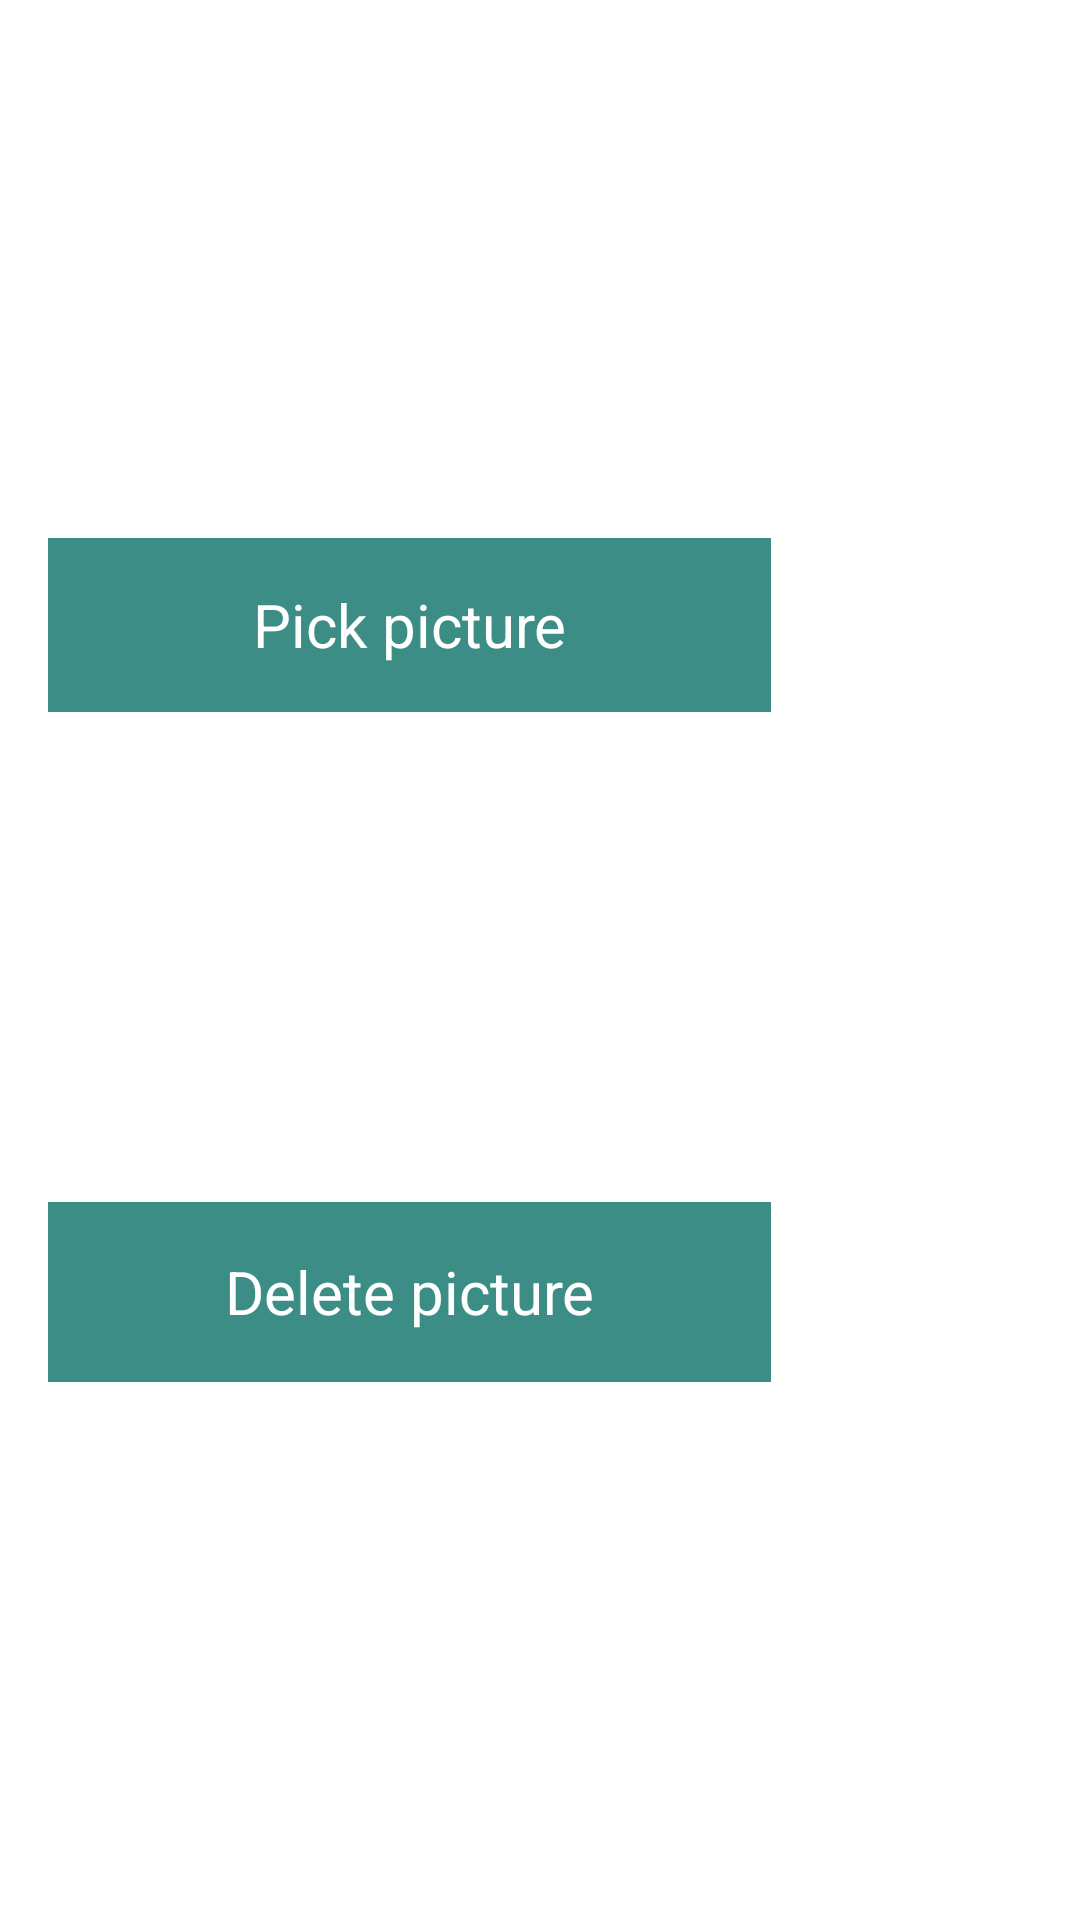

Reconstruct the res/layout file that produces this screen, plus the resources it refers to.
<!-- AndroidManifest.xml: application theme Theme.Camera -->
<!-- res/layout/fragment_home.xml -->
<?xml version="1.0" encoding="utf-8"?>
<androidx.constraintlayout.widget.ConstraintLayout xmlns:android="http://schemas.android.com/apk/res/android"
    xmlns:app="http://schemas.android.com/apk/res-auto"
    xmlns:tools="http://schemas.android.com/tools"
    android:layout_width="match_parent"
    android:layout_height="match_parent"
    android:padding="16dp"
    tools:context=".ui.home.HomeFragment">

    <TextView
        android:id="@+id/tvShowGallery"
        android:layout_width="241dp"
        android:layout_height="58dp"
        android:background="@color/green"
        android:gravity="center"
        android:padding="8dp"
        android:text="Pick picture"
        android:textAlignment="center"
        android:textColor="@color/white"
        android:textSize="20dp"
        app:layout_constraintBottom_toTopOf="parent"
        app:layout_constraintEnd_toEndOf="parent"
        app:layout_constraintHorizontal_bias="0.0"
        app:layout_constraintStart_toStartOf="parent"
        app:layout_constraintTop_toTopOf="@id/tvDeletePhoto" />

    <ImageView
        android:id="@+id/iv"
        app:layout_constraintTop_toTopOf="parent"
        app:layout_constraintEnd_toEndOf="parent"
        android:layout_width="match_parent"
        android:layout_height="160dp"/>

    <TextView
        android:id="@+id/tvDeletePhoto"
        android:layout_width="241dp"
        android:layout_height="60dp"
        android:background="@color/green"
        android:gravity="center"
        android:padding="8dp"
        android:text="Delete picture"
        android:textAlignment="center"
        android:textColor="@color/white"
        android:textSize="20dp"
        app:layout_constraintBottom_toBottomOf="@id/tvShowGallery"
        app:layout_constraintEnd_toEndOf="parent"
        app:layout_constraintHorizontal_bias="0.0"
        app:layout_constraintStart_toStartOf="parent"
        app:layout_constraintTop_toBottomOf="parent" />

</androidx.constraintlayout.widget.ConstraintLayout>
<!-- resources referenced by this layout -->
<resources>
  <color name="green">#3C8D86</color>
  <color name="white">#FFFFFFFF</color>
  <style name="Theme.Camera" parent="Theme.MaterialComponents.DayNight.DarkActionBar">
          
          <item name="colorPrimary">@color/purple_500</item>
          <item name="colorPrimaryVariant">@color/purple_700</item>
          <item name="colorOnPrimary">@color/white</item>
          
          <item name="colorSecondary">@color/teal_200</item>
          <item name="colorSecondaryVariant">@color/teal_700</item>
          <item name="colorOnSecondary">@color/green</item>
          
          <item name="android:statusBarColor" tools:targetApi="l">?attr/colorPrimaryVariant</item>
          
      </style>
  <color name="purple_500">#FF03DAC5</color>
  <color name="purple_700">#3C8D86</color>
  <color name="teal_200">#FF03DAC5</color>
  <color name="teal_700">#FF018786</color>
</resources>
